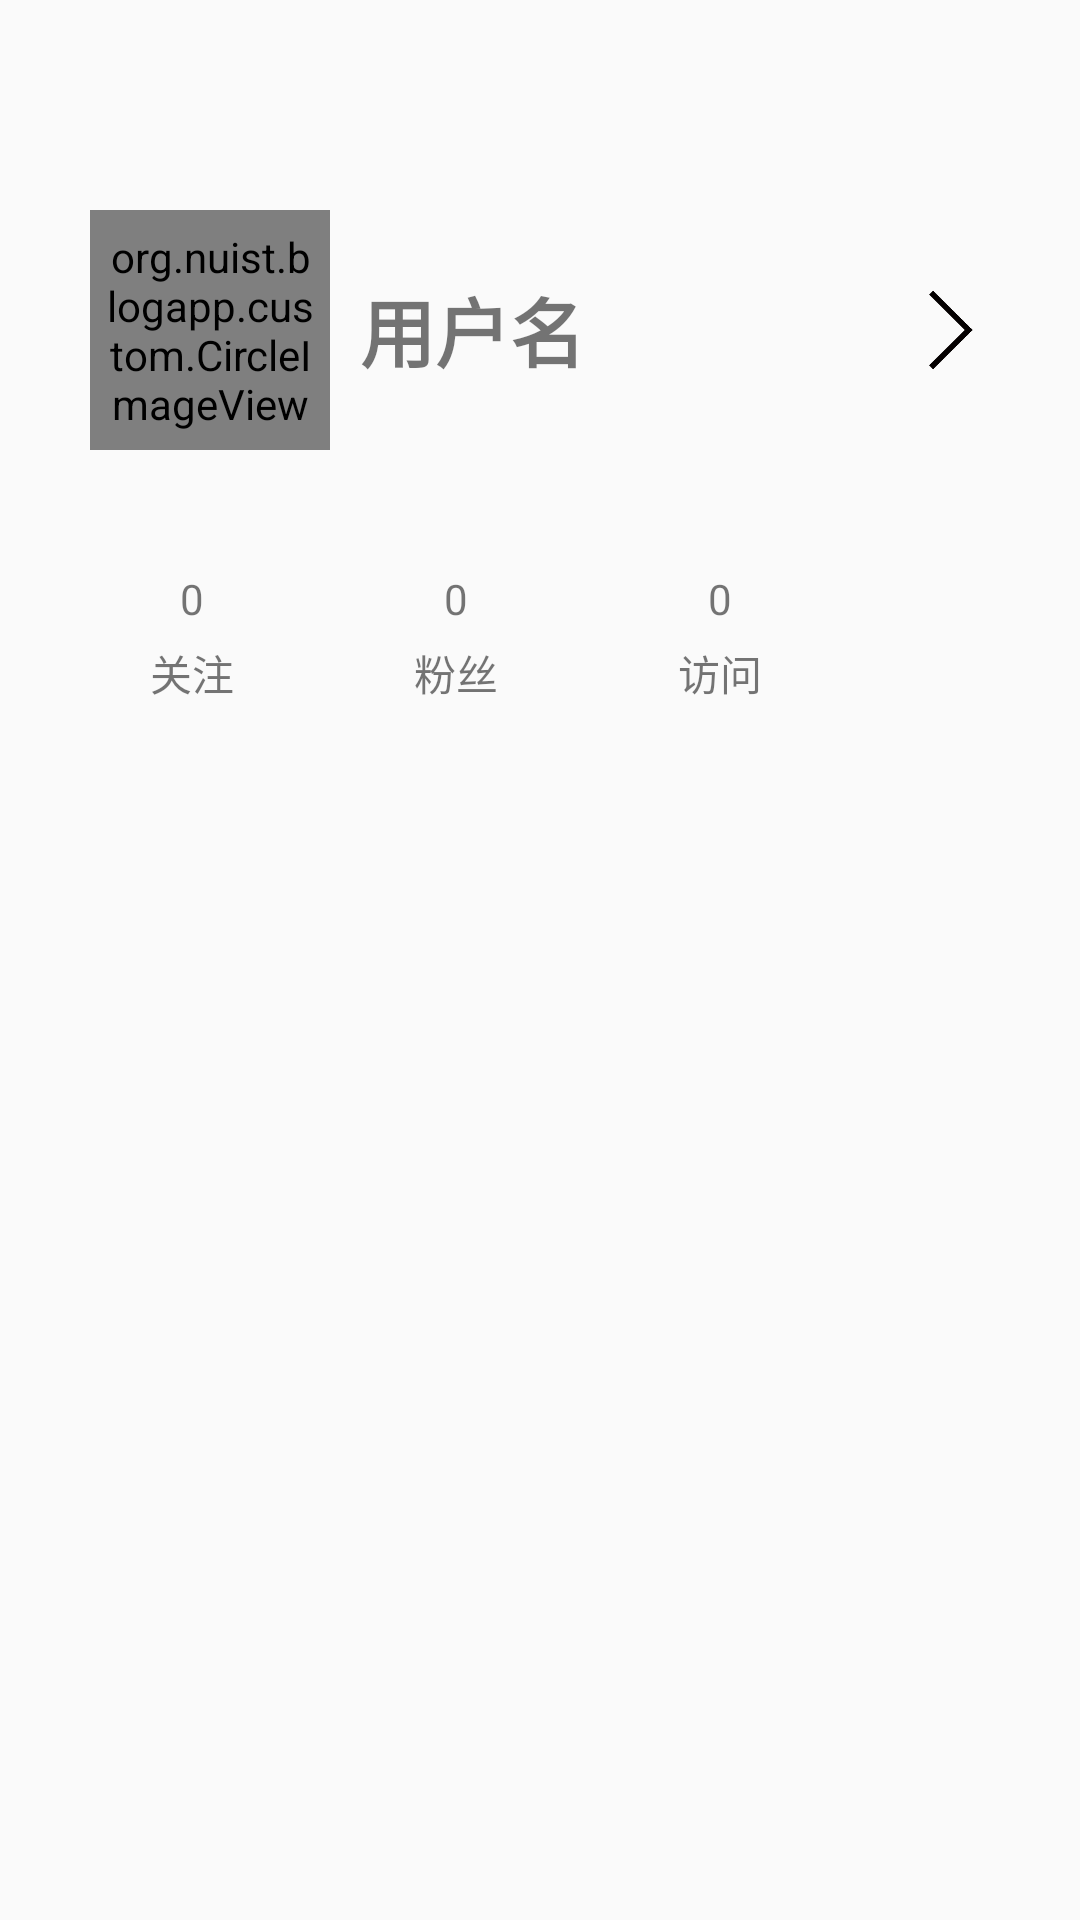

Produce the Android XML layout that renders to this screen, including the resource entries it uses.
<!-- AndroidManifest.xml: application theme Theme.BlogApp -->
<!-- res/layout/fragment_mine_logged_in_layout.xml -->
<?xml version="1.0" encoding="utf-8"?>
<layout xmlns:android="http://schemas.android.com/apk/res/android"
    xmlns:app="http://schemas.android.com/apk/res-auto"
    xmlns:tools="http://schemas.android.com/tools">

    <data>

    </data>

    <LinearLayout
        android:id="@+id/logged_in_layout_root"
        android:layout_width="match_parent"
        android:layout_height="wrap_content"
        android:orientation="vertical"
        android:padding="20dp">

        <LinearLayout
            android:layout_width="match_parent"
            android:layout_height="wrap_content"
            android:layout_marginTop="@dimen/statusBar_height"
            android:paddingLeft="10dp"
            android:paddingRight="10dp"
            android:background="@drawable/rounded_corner"
            android:orientation="horizontal">

            <org.nuist.blogapp.custom.CircleImageView
                android:id="@+id/user_profile_icon"
                android:layout_width="@dimen/avatar_diameter"
                android:layout_height="@dimen/avatar_diameter"
                android:src="@drawable/aln2"
                android:padding="4dp"
                app:border_width="2dp"
                app:border_color="@color/green"
                app:scale_type="center_crop" />

            <TextView
                android:id="@+id/user_name"
                android:layout_width="0dp"
                android:layout_weight="1"
                android:layout_height="wrap_content"
                android:text="用户名"
                android:textSize="25sp"
                android:textStyle="bold"
                android:layout_marginLeft="10dp"
                android:layout_marginRight="10dp"
                android:layout_gravity="center" />

            <ImageView
                android:layout_width="30dp"
                android:layout_height="@dimen/avatar_diameter"
                android:src="@drawable/jump" />
        </LinearLayout>

        <LinearLayout
            android:layout_width="match_parent"
            android:layout_height="wrap_content"
            android:orientation="horizontal"
            android:layout_marginTop="20dp"
            android:gravity="center"
            android:background="@drawable/rounded_corner">

            <LinearLayout
                android:layout_width="wrap_content"
                android:layout_height="wrap_content"
                android:layout_marginLeft="20dp"
                android:layout_marginRight="20dp"
                android:padding="10dp"
                android:orientation="vertical">

                <TextView
                    android:layout_width="wrap_content"
                    android:layout_height="wrap_content"
                    android:layout_gravity="center"
                    android:text="0" />

                <TextView
                    android:layout_width="wrap_content"
                    android:layout_height="wrap_content"
                    android:layout_marginTop="5dp"
                    android:text="@string/userInfo_first" />
            </LinearLayout>

            <LinearLayout
                android:layout_width="wrap_content"
                android:layout_height="wrap_content"
                android:layout_marginLeft="20dp"
                android:layout_marginRight="20dp"
                android:padding="10dp"
                android:orientation="vertical">

                <TextView
                    android:layout_width="wrap_content"
                    android:layout_height="wrap_content"
                    android:layout_gravity="center"
                    android:text="0" />

                <TextView
                    android:layout_width="wrap_content"
                    android:layout_height="wrap_content"
                    android:layout_marginTop="5dp"
                    android:text="@string/userInfo_second" />
            </LinearLayout>

            <LinearLayout
                android:layout_width="wrap_content"
                android:layout_height="wrap_content"
                android:layout_marginLeft="20dp"
                android:layout_marginRight="20dp"
                android:padding="10dp"
                android:orientation="vertical">

                <TextView
                    android:layout_width="wrap_content"
                    android:layout_height="wrap_content"
                    android:layout_gravity="center"
                    android:text="0" />

                <TextView
                    android:layout_width="wrap_content"
                    android:layout_height="wrap_content"
                    android:layout_marginTop="5dp"
                    android:text="@string/userInfo_third" />
            </LinearLayout>

            <LinearLayout
                android:layout_width="wrap_content"
                android:layout_height="wrap_content"
                android:layout_marginLeft="20dp"
                android:layout_marginRight="20dp"
                android:padding="10dp"
                android:orientation="vertical">

                <TextView
                    android:layout_width="wrap_content"
                    android:layout_height="wrap_content"
                    android:layout_gravity="center"
                    android:text="0" />

                <TextView
                    android:layout_width="wrap_content"
                    android:layout_height="wrap_content"
                    android:layout_marginTop="5dp"
                    android:text="@string/userInfo_fourth" />
            </LinearLayout>
        </LinearLayout>
    </LinearLayout>
</layout>
<!-- resources referenced by this layout -->
<resources>
  <color name="green">#00FF00</color>
  <dimen name="avatar_diameter">80dp</dimen>
  <dimen name="statusBar_height">50dp</dimen>
  <!-- drawable jump: png bitmap (drawable, 3973 bytes) -->
  <string name="userInfo_first">关注</string>
  <string name="userInfo_fourth">排名</string>
  <string name="userInfo_second">粉丝</string>
  <string name="userInfo_third">访问</string>
  <style name="Theme.BlogApp" parent="Base.Theme.BlogApp" />
  <style name="Base.Theme.BlogApp" parent="Theme.MaterialComponents.DayNight.NoActionBar.Bridge">
          
          
      </style>
</resources>
